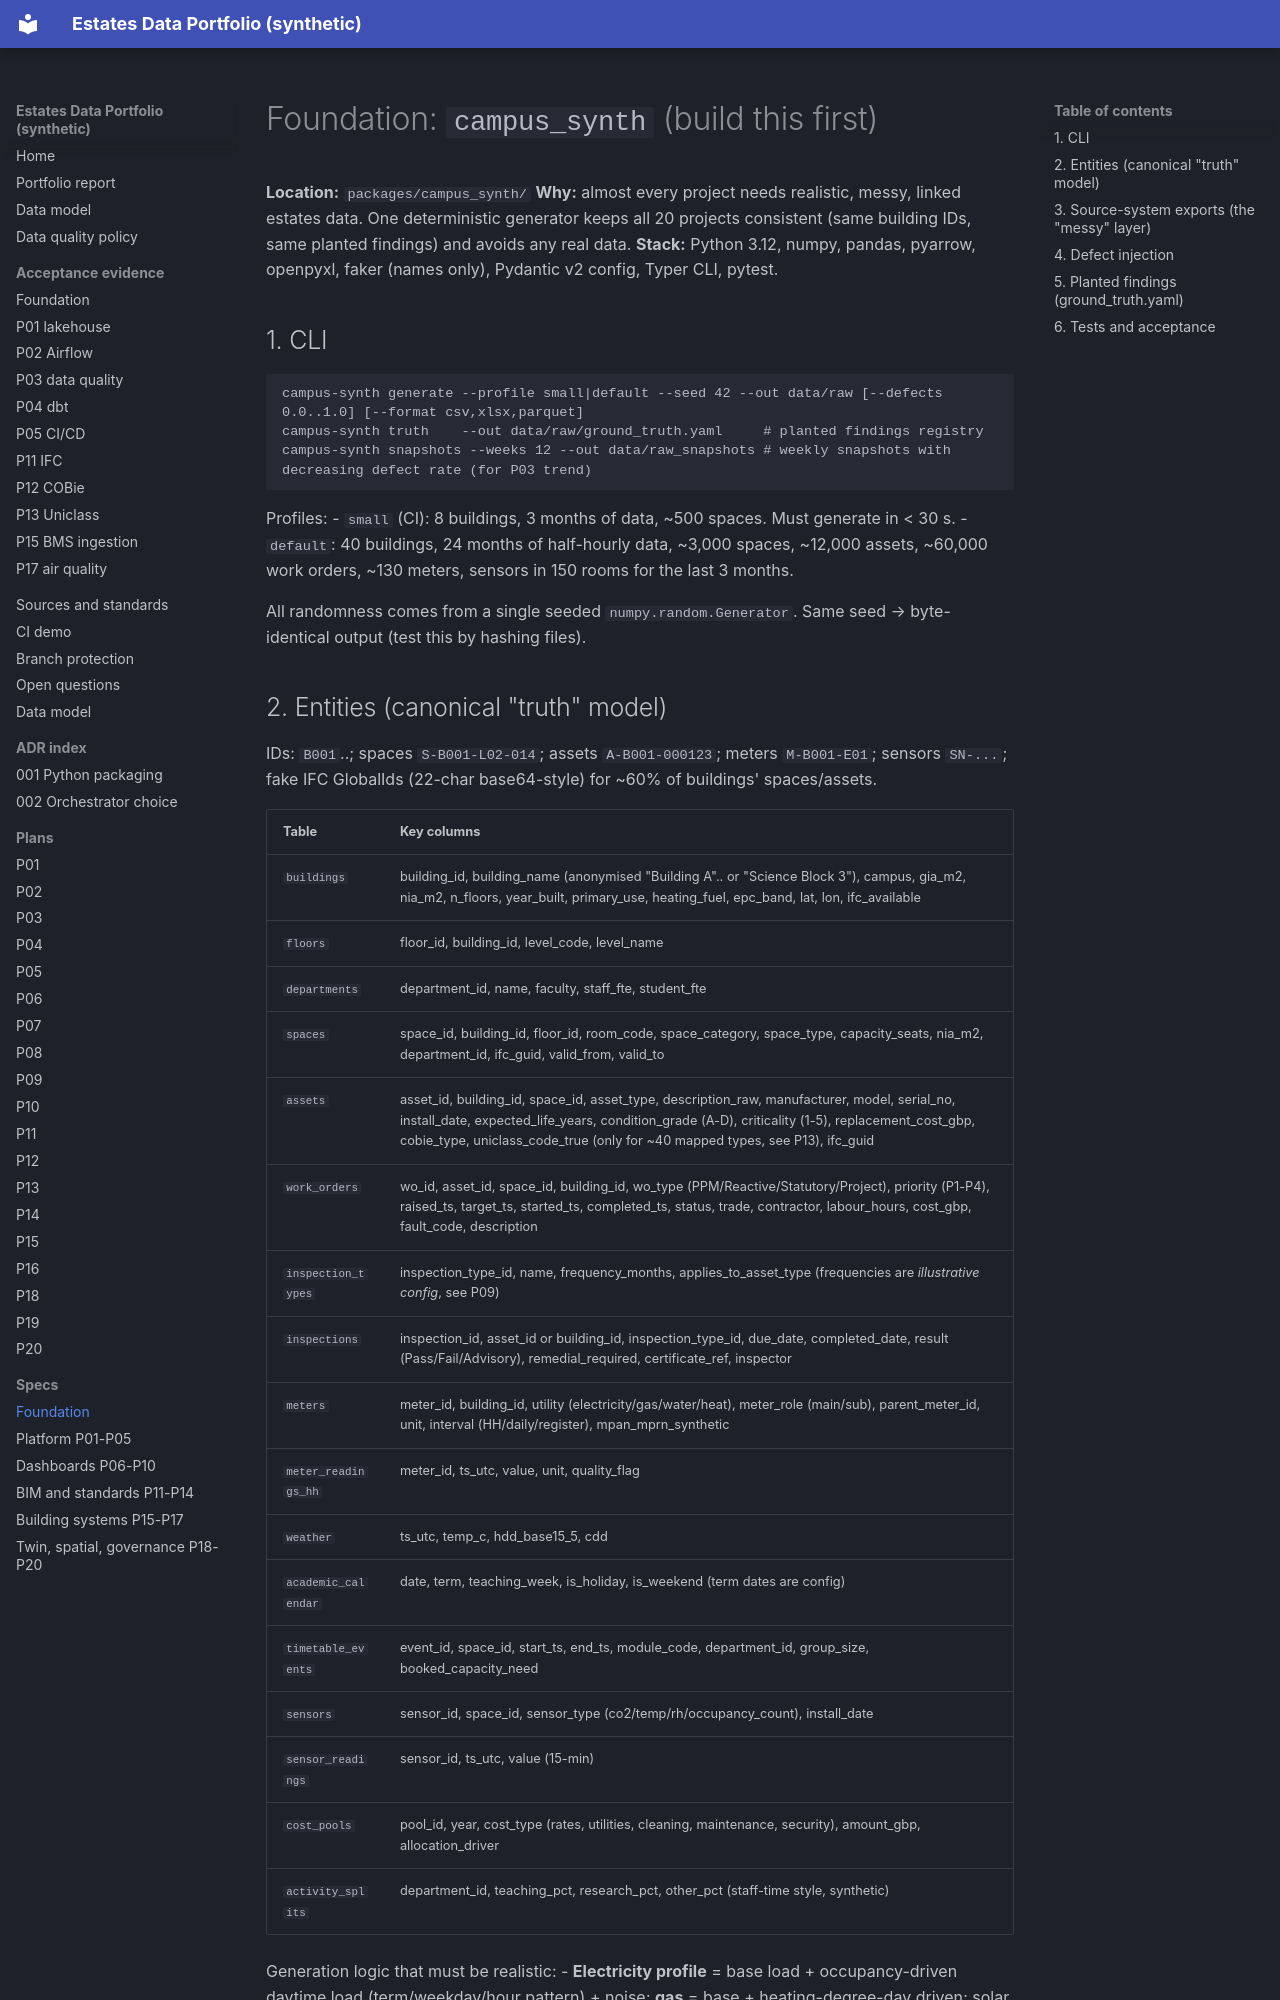

repository: Eng-Zakaria/estates-data-portfolio · page: specs/00-foundation-campus-synth/index.html · generator: mkdocs

# Foundation: `campus_synth` (build this first)

**Location:** `packages/campus_synth/`
**Why:** almost every project needs realistic, messy, linked estates data. One deterministic generator keeps all 20 projects consistent (same building IDs, same planted findings) and avoids any real data.
**Stack:** Python 3.12, numpy, pandas, pyarrow, openpyxl, faker (names only), Pydantic v2 config, Typer CLI, pytest.

## 1. CLI

```
campus-synth generate --profile small|default --seed 42 --out data/raw [--defects 0.0..1.0] [--format csv,xlsx,parquet]
campus-synth truth    --out data/raw/ground_truth.yaml     # planted findings registry
campus-synth snapshots --weeks 12 --out data/raw_snapshots # weekly snapshots with decreasing defect rate (for P03 trend)
```

Profiles:
- `small` (CI): 8 buildings, 3 months of data, ~500 spaces. Must generate in < 30 s.
- `default`: 40 buildings, 24 months of half-hourly data, ~3,000 spaces, ~12,000 assets, ~60,000 work orders, ~130 meters, sensors in 150 rooms for the last 3 months.

All randomness comes from a single seeded `numpy.random.Generator`. Same seed → byte-identical output (test this by hashing files).
